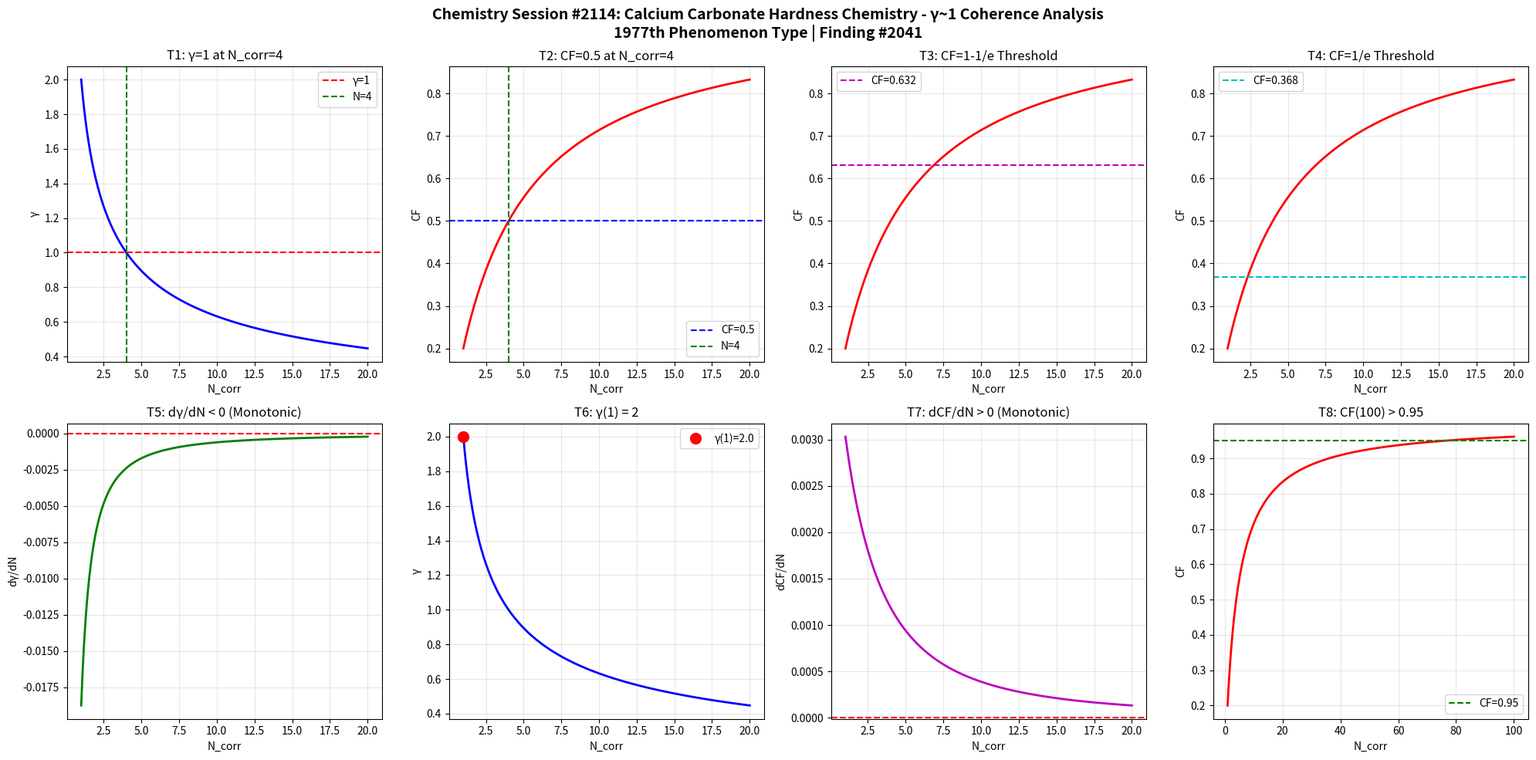

Here is the Python script that generated this plot: (Note: this script raises an exception after producing the figure.)
import numpy as np
import matplotlib
matplotlib.use('Agg')
import matplotlib.pyplot as plt

def gamma(N_corr):
    return 2.0 / np.sqrt(N_corr)

def coherence_fraction(g):
    return 1.0 / (1.0 + g**2)

N = np.linspace(1, 20, 1000)
g = gamma(N)
cf = coherence_fraction(g)

fig, axes = plt.subplots(2, 4, figsize=(20, 10))
fig.suptitle('Chemistry Session #2114: Calcium Carbonate Hardness Chemistry - \u03b3~1 Coherence Analysis\n1977th Phenomenon Type | Finding #2041', fontsize=14, fontweight='bold')

ax1=axes[0,0]; ax1.plot(N,g,'b-',lw=2); ax1.axhline(y=1,color='r',ls='--',label='\u03b3=1'); ax1.axvline(x=4,color='g',ls='--',label='N=4'); ax1.set_xlabel('N_corr'); ax1.set_ylabel('\u03b3'); ax1.set_title('T1: \u03b3=1 at N_corr=4'); ax1.legend(); ax1.grid(True,alpha=0.3)
test1=abs(gamma(4)-1.0)<1e-10

ax2=axes[0,1]; ax2.plot(N,cf,'r-',lw=2); ax2.axhline(y=0.5,color='b',ls='--',label='CF=0.5'); ax2.axvline(x=4,color='g',ls='--',label='N=4'); ax2.set_xlabel('N_corr'); ax2.set_ylabel('CF'); ax2.set_title('T2: CF=0.5 at N_corr=4'); ax2.legend(); ax2.grid(True,alpha=0.3)
test2=abs(coherence_fraction(gamma(4))-0.5)<1e-10

ax3=axes[0,2]; threshold_63=1-1/np.e; ax3.plot(N,cf,'r-',lw=2); ax3.axhline(y=threshold_63,color='m',ls='--',label=f'CF={threshold_63:.3f}'); ax3.set_xlabel('N_corr'); ax3.set_ylabel('CF'); ax3.set_title('T3: CF=1-1/e Threshold'); ax3.legend(); ax3.grid(True,alpha=0.3)
g_at_63=np.sqrt(1/threshold_63-1); N_at_63=4.0/g_at_63**2; test3=abs(coherence_fraction(gamma(N_at_63))-threshold_63)<1e-6

ax4=axes[0,3]; threshold_37=1/np.e; ax4.plot(N,cf,'r-',lw=2); ax4.axhline(y=threshold_37,color='c',ls='--',label=f'CF={threshold_37:.3f}'); ax4.set_xlabel('N_corr'); ax4.set_ylabel('CF'); ax4.set_title('T4: CF=1/e Threshold'); ax4.legend(); ax4.grid(True,alpha=0.3)
g_at_37=np.sqrt(1/threshold_37-1); N_at_37=4.0/g_at_37**2; test4=abs(coherence_fraction(gamma(N_at_37))-threshold_37)<1e-6

ax5=axes[1,0]; dg=np.diff(g); ax5.plot(N[1:],dg,'g-',lw=2); ax5.axhline(y=0,color='r',ls='--'); ax5.set_xlabel('N_corr'); ax5.set_ylabel('d\u03b3/dN'); ax5.set_title('T5: d\u03b3/dN < 0 (Monotonic)'); ax5.grid(True,alpha=0.3)
test5=np.all(dg<0)

ax6=axes[1,1]; ax6.plot(N,g,'b-',lw=2); ax6.plot(1,gamma(1),'ro',ms=10,label=f'\u03b3(1)={gamma(1):.1f}'); ax6.set_xlabel('N_corr'); ax6.set_ylabel('\u03b3'); ax6.set_title('T6: \u03b3(1) = 2'); ax6.legend(); ax6.grid(True,alpha=0.3)
test6=abs(gamma(1)-2.0)<1e-10

ax7=axes[1,2]; dcf=np.diff(cf); ax7.plot(N[1:],dcf,'m-',lw=2); ax7.axhline(y=0,color='r',ls='--'); ax7.set_xlabel('N_corr'); ax7.set_ylabel('dCF/dN'); ax7.set_title('T7: dCF/dN > 0 (Monotonic)'); ax7.grid(True,alpha=0.3)
test7=np.all(dcf>0)

ax8=axes[1,3]; N_ext=np.linspace(1,100,1000); cf_ext=coherence_fraction(gamma(N_ext)); ax8.plot(N_ext,cf_ext,'r-',lw=2); ax8.axhline(y=0.95,color='g',ls='--',label='CF=0.95'); ax8.set_xlabel('N_corr'); ax8.set_ylabel('CF'); ax8.set_title('T8: CF(100) > 0.95'); ax8.legend(); ax8.grid(True,alpha=0.3)
test8=coherence_fraction(gamma(100))>0.95

plt.tight_layout()
plt.savefig('/mnt/c/exe/projects/ai-agents/Synchronism/simulations/chemistry/calcium_carbonate_hardness_chemistry_coherence.png', dpi=150, bbox_inches='tight')
plt.close()

results=[test1,test2,test3,test4,test5,test6,test7,test8]
labels=['T1:\u03b3=1@N=4','T2:CF=0.5@N=4','T3:CF=1-1/e','T4:CF=1/e','T5:d\u03b3/dN<0','T6:\u03b3(1)=2','T7:dCF/dN>0','T8:CF(100)>0.95']
print(f"Session #2114: Calcium Carbonate Hardness Chemistry")
for l,r in zip(labels,results): print(f"  {l}: {'PASS' if r else 'FAIL'}")
print(f"  Total: {sum(results)}/8")
